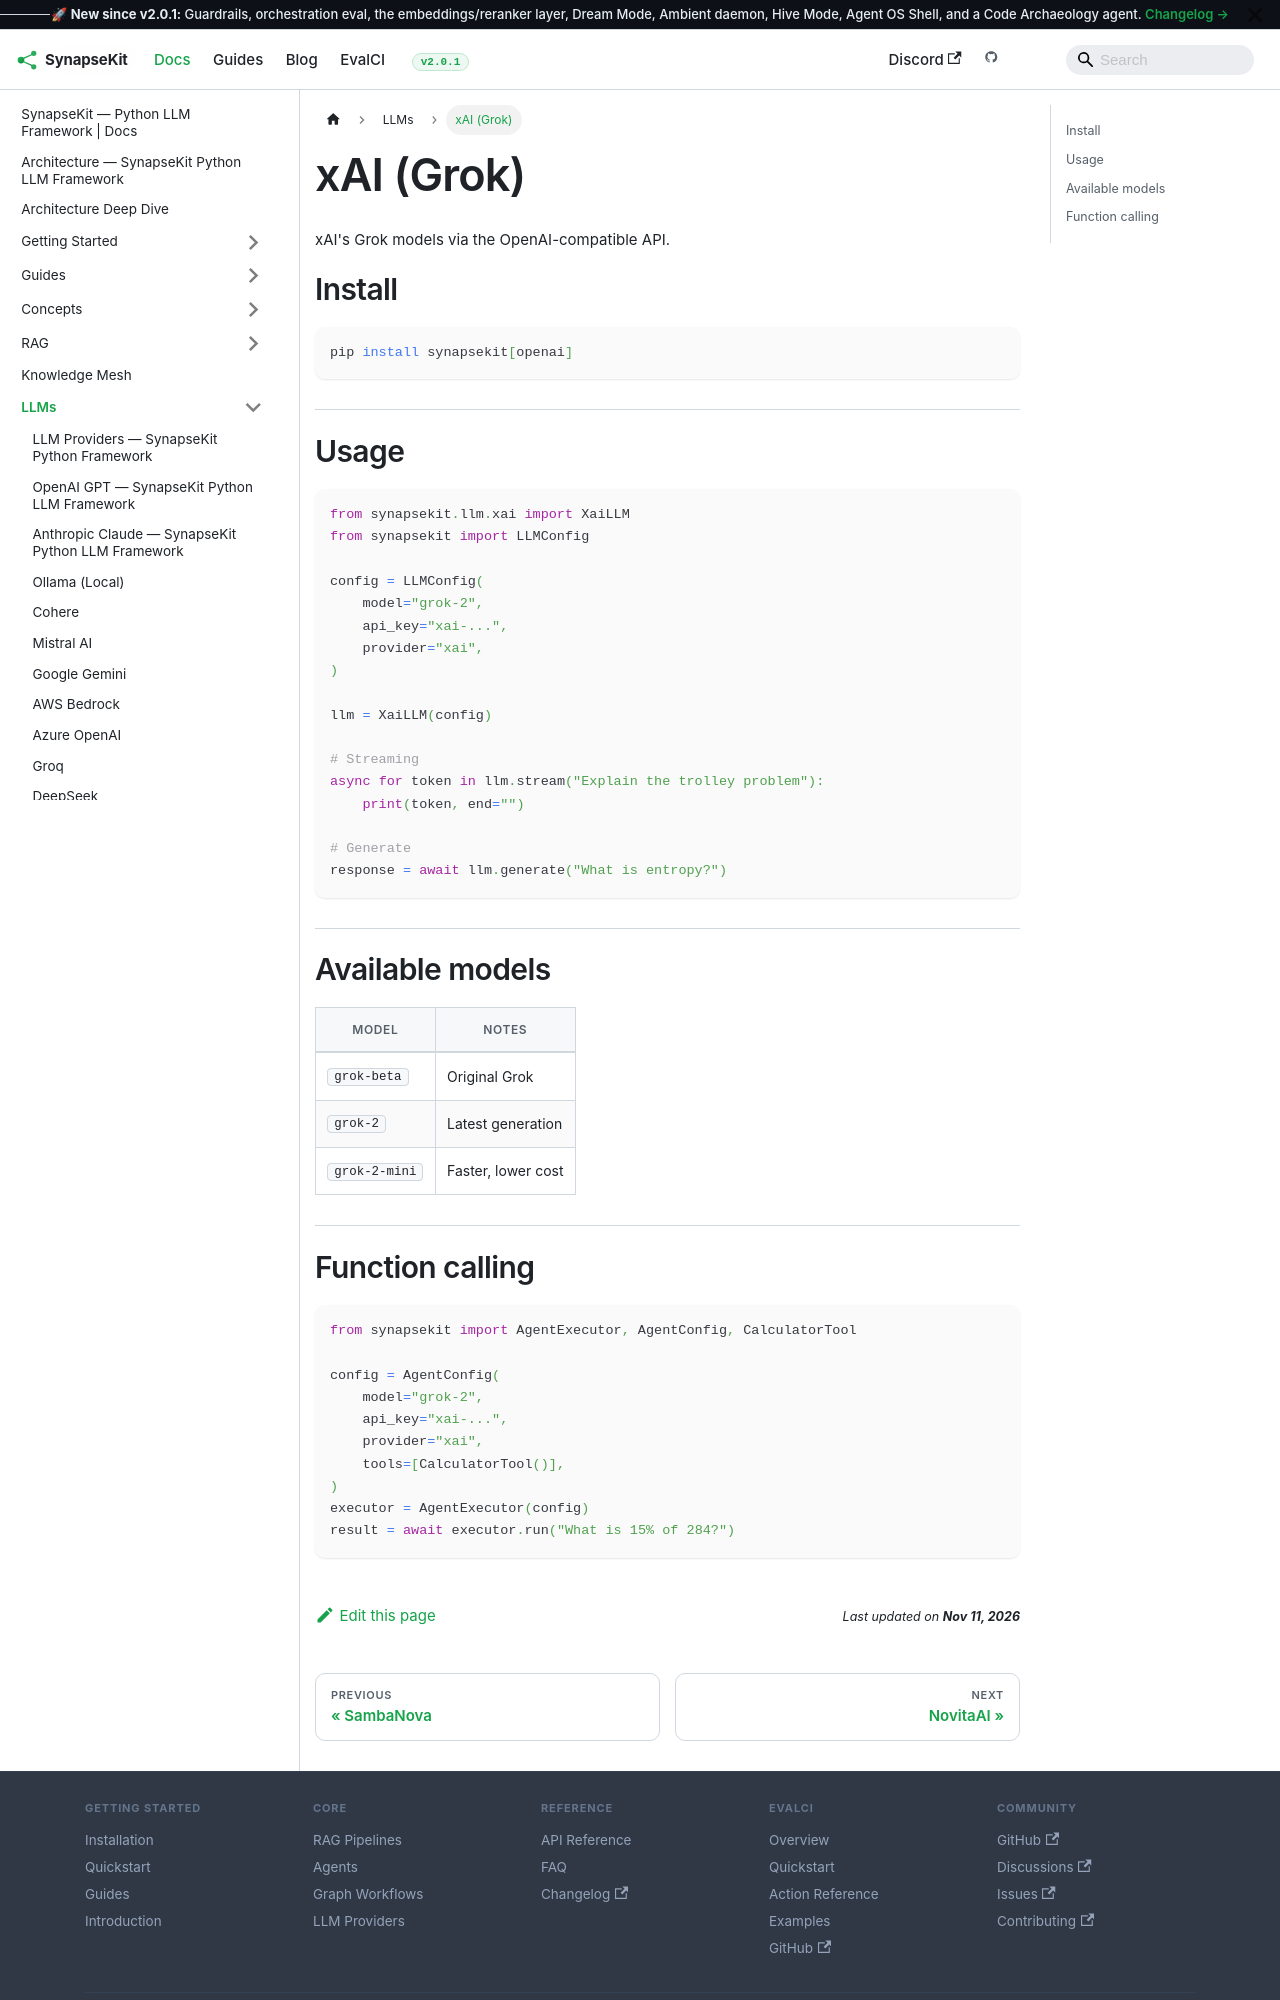

repository: SynapseKit/synapsekit-docs · page: docs/llms/xai/index.html · generator: docusaurus

---
sidebar_position: 28
---

# xAI (Grok)

xAI's Grok models via the OpenAI-compatible API.

## Install

```bash
pip install synapsekit[openai]
```

## Usage

```python
from synapsekit.llm.xai import XaiLLM
from synapsekit import LLMConfig

config = LLMConfig(
    model="grok-2",
    api_key="xai-...",
    provider="xai",
)

llm = XaiLLM(config)

# Streaming
async for token in llm.stream("Explain the trolley problem"):
    print(token, end="")

# Generate
response = await llm.generate("What is entropy?")
```

## Available models

| Model | Notes |
|---|---|
| `grok-beta` | Original Grok |
| `grok-2` | Latest generation |
| `grok-2-mini` | Faster, lower cost |
